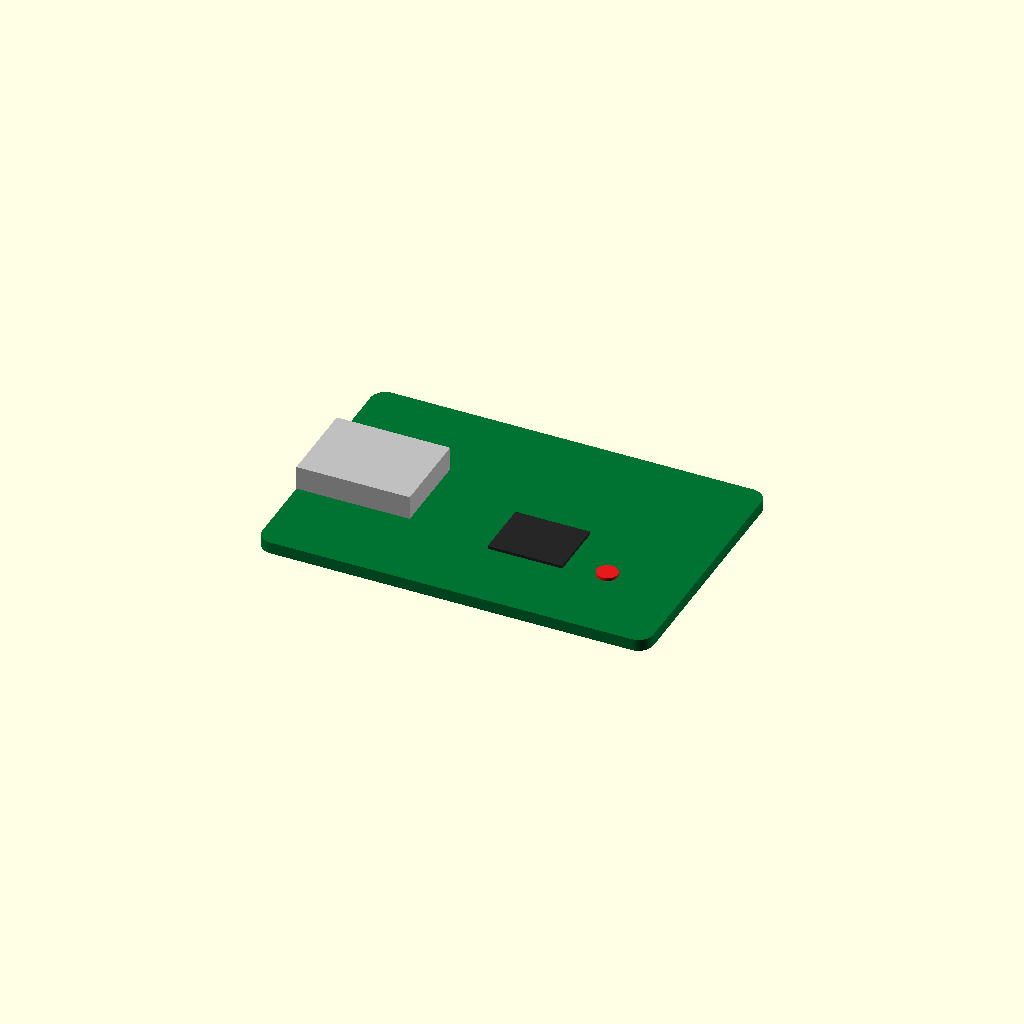
Cell 1: the model at its default parameters.
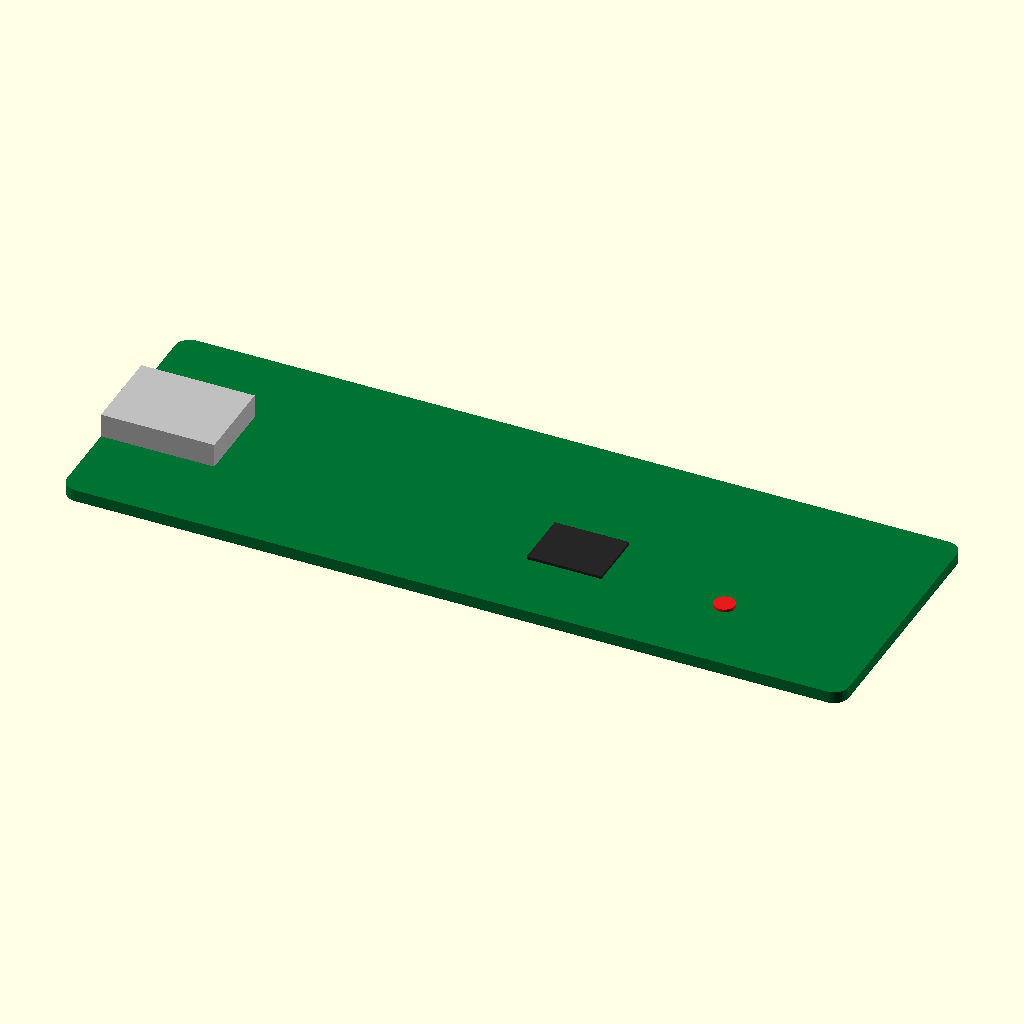
Cell 2: length = 52.4 (everything else at default).
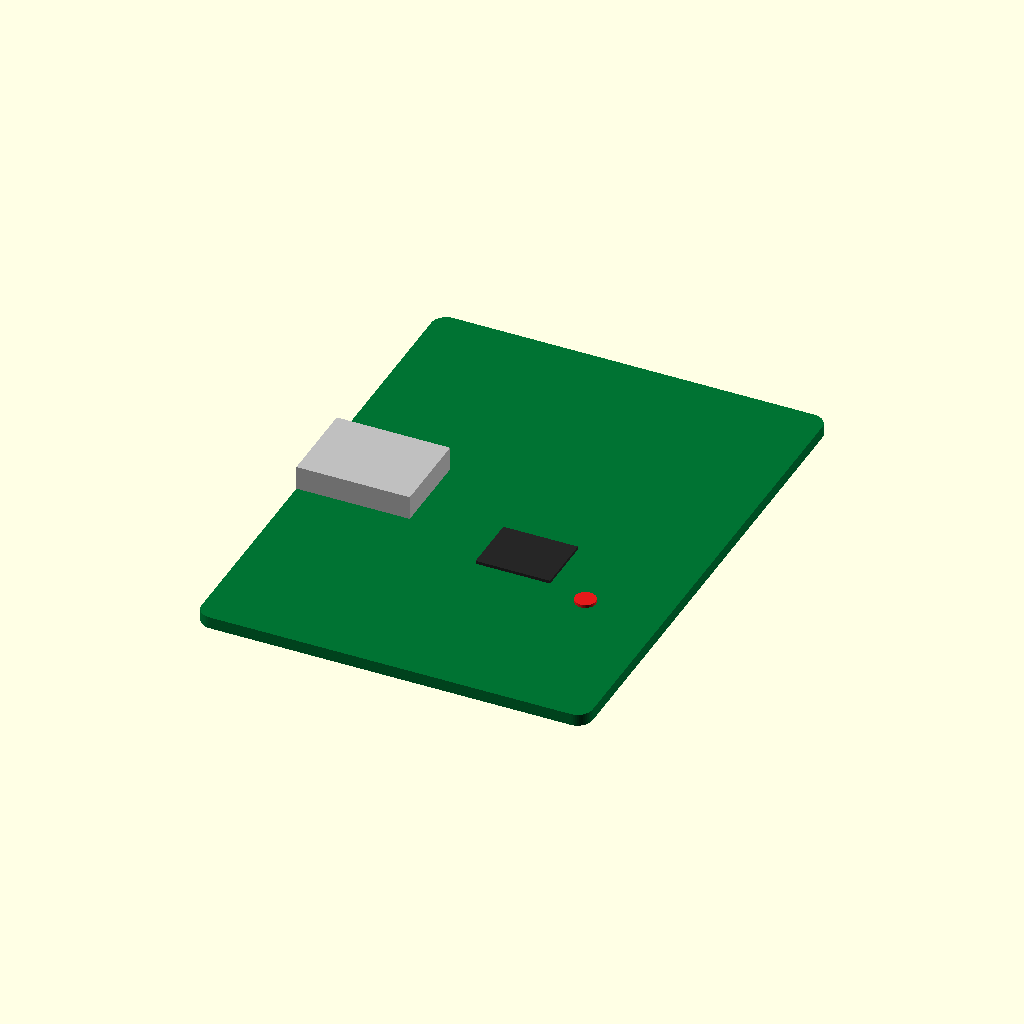
Cell 3 — width set to 35, the other parameters unchanged.
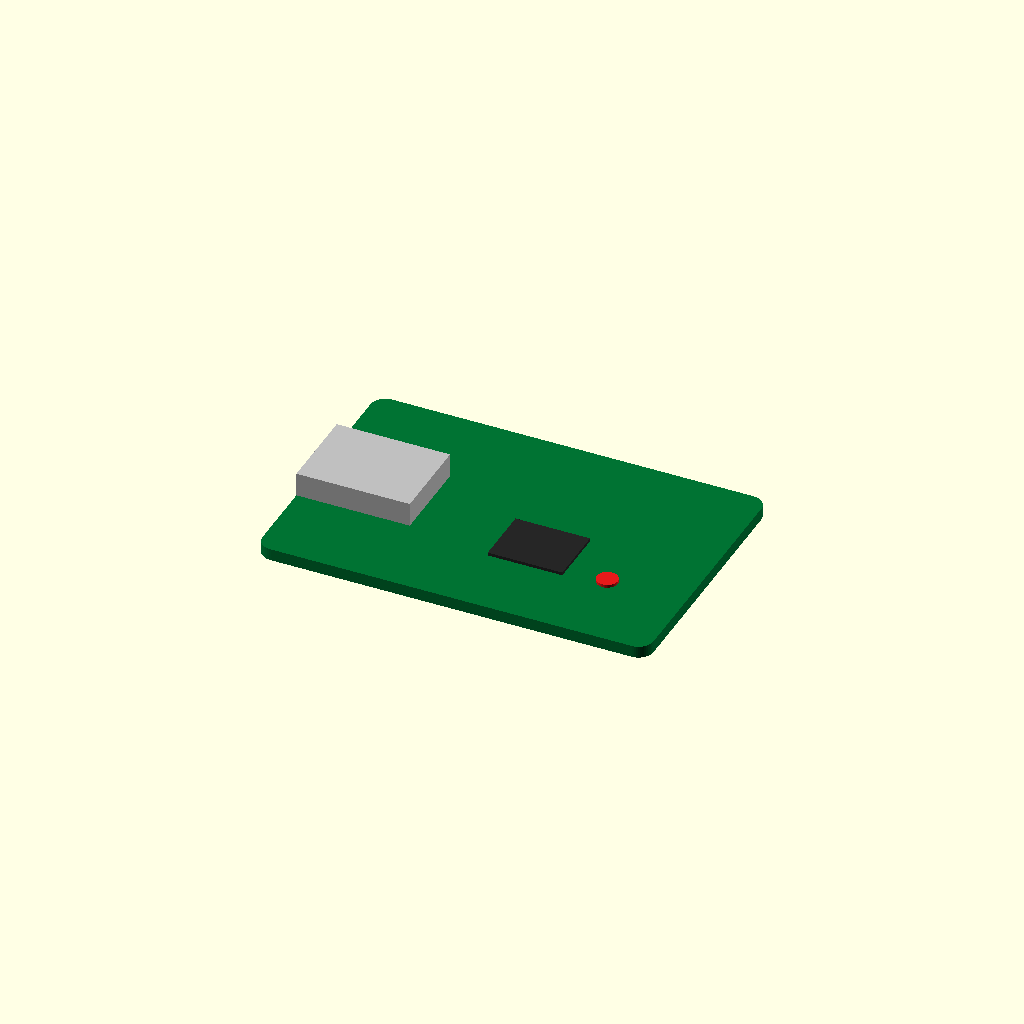
Cell 4: the same model with thickness = 2.
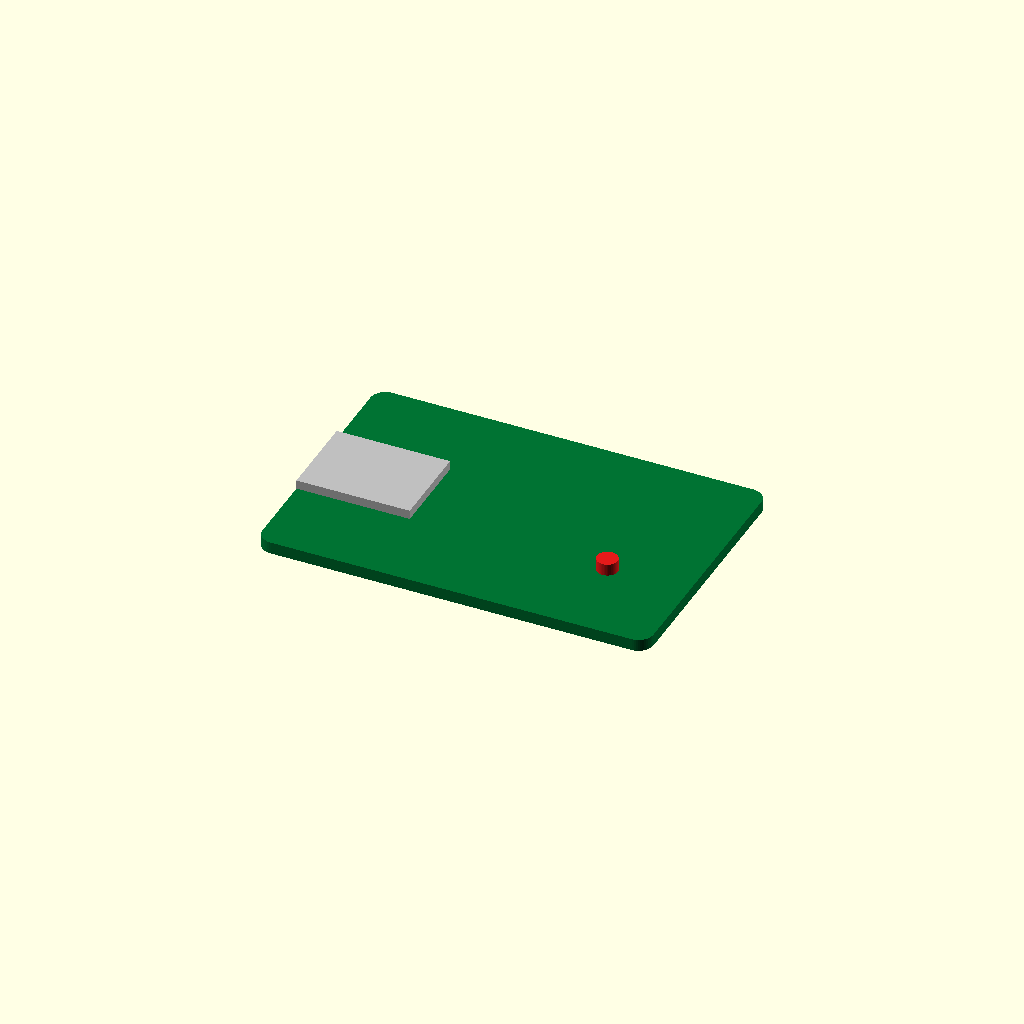
Cell 5: overlap = 2 (everything else at default).
One fixed orthographic camera (rotation 55°, 0°, 25°; colour scheme Cornfield) for every cell.
OpenSCAD source file results/craft/scad/pcb__TP4056.scad:
$fn = 48;

// Target overall size (module footprint)
length = 26.2;
width  = 17.5;
thickness = 1.0;

// Overlap to guarantee a single connected solid (1–2mm as required)
overlap = 1.0;

// Rounded rectangle prism
module rounded_plate(l, w, h, r=0, center=true) {
    r2 = min(r, min(l, w)/2);
    if (r2 <= 0) {
        cube([l, w, h], center=center);
    } else {
        translate(center ? [0,0,0] : [l/2, w/2, h/2])
            linear_extrude(height=h, center=true)
                offset(r=r2)
                    square([l-2*r2, w-2*r2], center=true);
    }
}

// Battery charger module (single connected solid)
module charger_module() {
    // PCB thickness (kept within overall thickness)
    pcb_t = 0.8;

    // Component heights
    usb_h = 2.6;
    pad_h = 0.6;
    ic_h  = 1.2;
    led_h = 0.8;

    // Feature sizes (within footprint)
    usb_w = 7.6;
    usb_d = 5.8;

    pad_w = 3.0;
    pad_d = 2.2;

    ic_l = 5.0;
    ic_w = 4.0;

    led_r = 0.7;

    // --- Z references (PCB centered so bottom is at -thickness/2) ---
    pcb_z      = -thickness/2 + pcb_t/2;
    pcb_top_z  = -thickness/2 + pcb_t;
    pcb_bot_z  = -thickness/2;

    // Place each TOP component so its bottom penetrates into PCB by `overlap`
    usb_z = pcb_top_z - overlap + usb_h/2;
    pad_z = pcb_top_z - overlap + pad_h/2;
    ic_z  = pcb_top_z - overlap + ic_h/2;

    // Place BOTTOM feature (red) so its top penetrates into PCB by `overlap`
    led_z = pcb_bot_z + overlap - led_h/2;

    // --- XY positions (recalculated to ensure seated/flush and within footprint) ---
    // USB connector: seated at the LEFT edge (as in side view), centered in Y
    usb_x = -length/2 + usb_w/2;
    usb_y = 0;

    // Two solder pads: near left/right, centered in Y (as in top view)
    pad_y = 0;
    pad_x_off = length*0.28;

    // Charger IC: slightly right of center, slightly down (matches typical layout)
    ic_x = length*0.10;
    ic_y = -width*0.10;

    // Small red feature: on bottom side, near lower-right quadrant
    led_x = length*0.30;
    led_y = -width*0.18;

    union() {
        // PCB
        color([0.0, 0.45, 0.2])
            translate([0, 0, pcb_z])
                rounded_plate(length, width, pcb_t, r=1.0, center=true);

        // USB connector block (fused into PCB via overlap)
        color([0.75, 0.75, 0.75])
            translate([usb_x, usb_y, usb_z])
                cube([usb_w, usb_d, usb_h], center=true);

        // Two solder pads (fused into PCB via overlap)
        color([0.85, 0.7, 0.2])
            for (sx = [-pad_x_off, pad_x_off]) {
                translate([sx, pad_y, pad_z])
                    cube([pad_w, pad_d, pad_h], center=true);
            }

        // Charger IC (fused into PCB via overlap)
        color([0.15, 0.15, 0.15])
            translate([ic_x, ic_y, ic_z])
                cube([ic_l, ic_w, ic_h], center=true);

        // Small red feature on the BOTTOM (fused into PCB via overlap)
        color([0.9, 0.1, 0.1])
            translate([led_x, led_y, led_z])
                cylinder(r=led_r, h=led_h, center=true);
    }
}

charger_module();
Customizer parameters (derived from the source; name, type, default, range or options):
length: number, default 26.2
width: number, default 17.5
thickness: number, default 1
overlap: number, default 1
